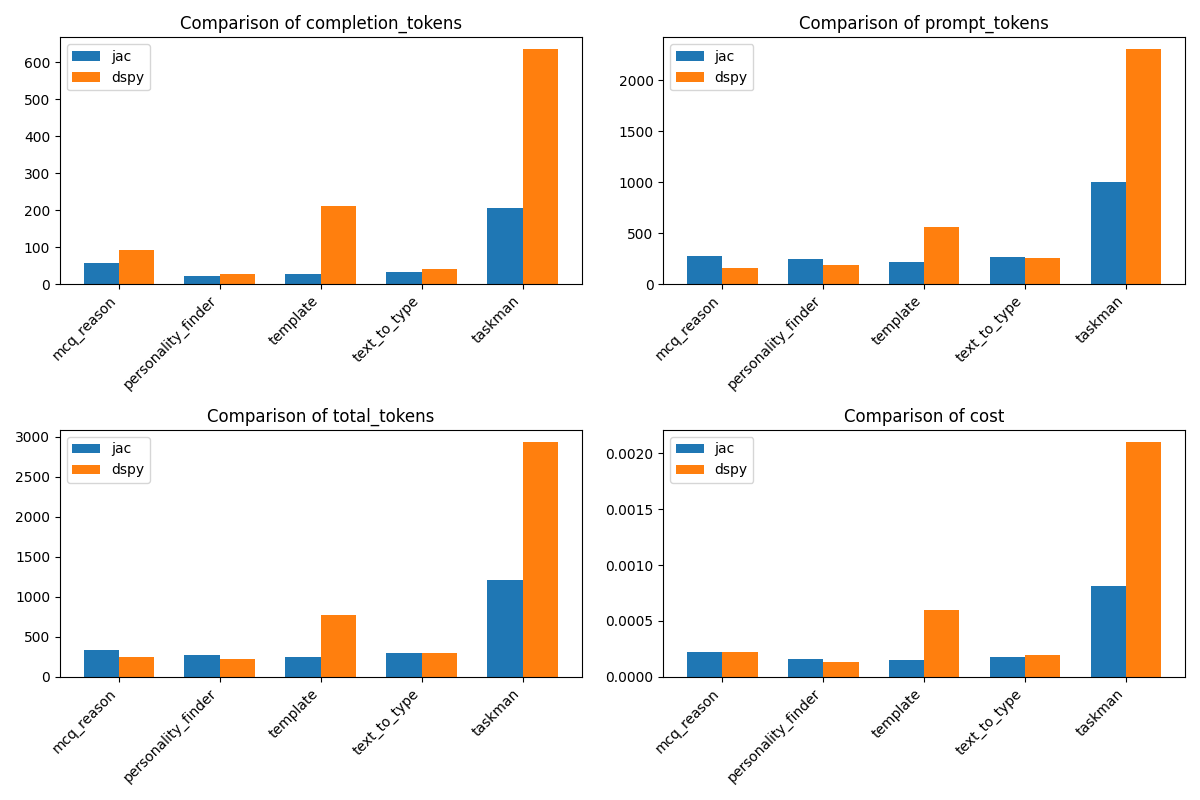

Data behind this chart, as committed beside it:
problem, jac_completion_tokens, jac_prompt_tokens, jac_total_tokens, dspy_completion_tokens, dspy_prompt_tokens, dspy_total_tokens, jac_cost, dspy_cost
mcq_reason, 58, 272, 330, 93, 157, 250, 0.000223, 0.000218
personality_finder, 23, 243, 266, 27, 190, 217, 0.000156, 0.0001355
template, 27, 218, 245, 210, 562, 772, 0.0001495, 0.000596
text_to_type, 32, 264, 296, 41, 259, 300, 0.00018, 0.000191
taskman, 206, 1003, 1209, 635, 2307, 2942, 0.0008105, 0.002106
